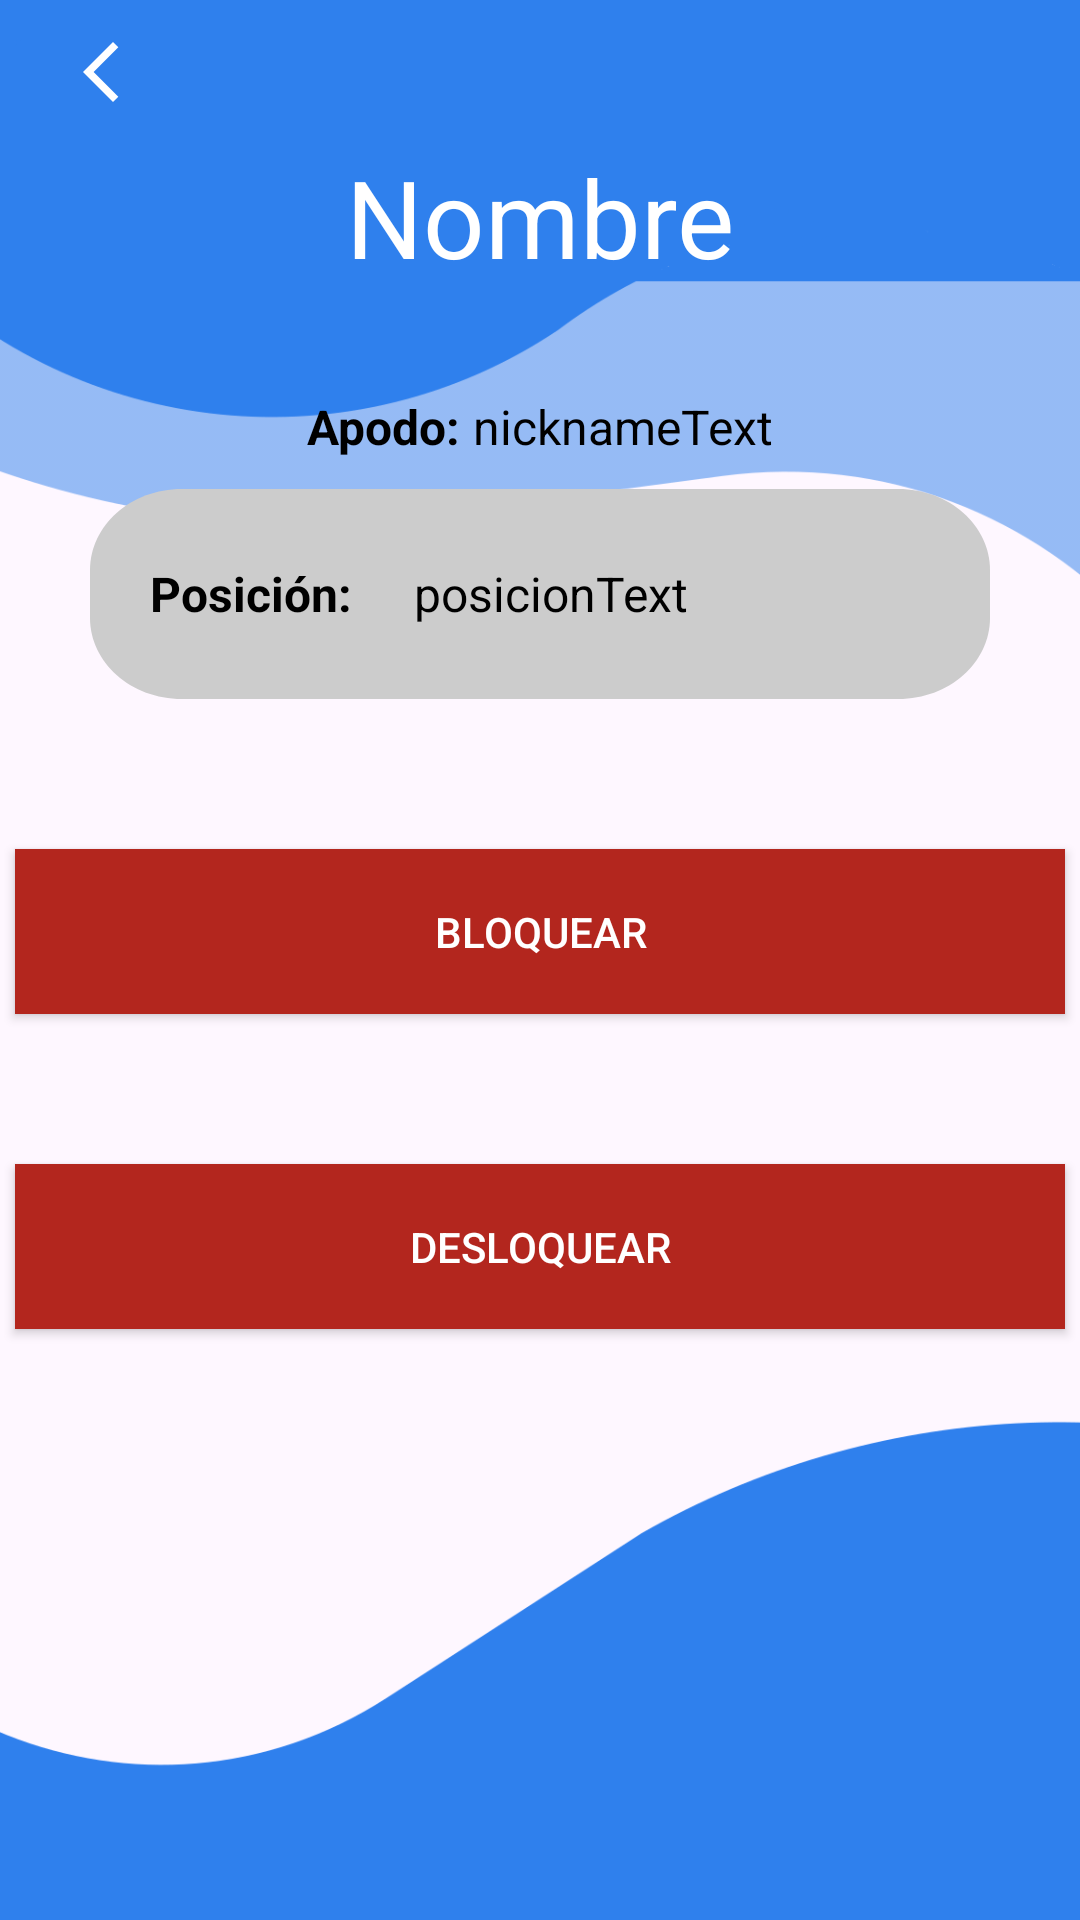

Produce the Android XML layout that renders to this screen, including the resource entries it uses.
<!-- AndroidManifest.xml: application theme Theme.Client_app -->
<!-- res/layout/activity_perfil_jugador.xml -->
<?xml version="1.0" encoding="utf-8"?>
<LinearLayout xmlns:android="http://schemas.android.com/apk/res/android"
    xmlns:app="http://schemas.android.com/apk/res-auto"
    android:id="@+id/frame_6"
    android:layout_width="match_parent"
    android:layout_height="match_parent"
    android:layout_alignParentStart="true"
    android:layout_alignParentTop="true"
    android:background="@drawable/pantallas3"
    android:orientation="vertical">


    <LinearLayout
        android:layout_width="match_parent"
        android:layout_height="wrap_content"
        android:orientation="horizontal">

        <ImageButton
            android:id="@+id/backButton"
            android:layout_width="67dp"
            android:layout_height="48dp"
            android:background="@null"
            android:contentDescription="@string/backButtonDescription"
            android:src="@drawable/arrow_back_white" />

        <Space
            android:layout_width="0dp"
            android:layout_height="48dp"
            android:layout_weight="1" />

        <ImageButton
            android:id="@+id/bloquedPeopleButton"
            android:layout_width="67dp"
            android:layout_height="48dp"
            android:background="@null"
            android:contentDescription="@string/peopleButtonDescription"
            android:src="@drawable/people_icon" />
    </LinearLayout>

    <TextView
        android:id="@+id/tvUsers"
        android:layout_width="wrap_content"
        android:layout_height="wrap_content"
        android:layout_gravity="center"
        android:gravity="top"
        android:text="Nombre"
        android:textAppearance="@style/profileName" />


    <LinearLayout
        android:layout_width="match_parent"
        android:layout_height="match_parent"
        android:layout_marginTop="25dp"
        android:orientation="vertical">

        <FrameLayout
            android:layout_width="wrap_content"
            android:layout_height="wrap_content"
            android:layout_gravity="center"
            android:layout_marginTop="10dp">


            <LinearLayout
                android:layout_width="match_parent"
                android:layout_height="match_parent"
                android:layout_gravity="center"
                android:orientation="horizontal"
                android:paddingLeft="32dp"
                android:paddingRight="32dp">

                <TextView
                    android:id="@+id/apodo"
                    style="@style/profileAttributes"
                    android:layout_width="wrap_content"
                    android:layout_height="wrap_content"
                    android:layout_gravity="center"
                    android:layout_weight="1"
                    android:text="Apodo: " />

                <TextView
                    android:id="@+id/nicknameText"
                    android:layout_width="wrap_content"
                    android:layout_height="wrap_content"
                    android:layout_gravity="center"
                    android:layout_weight="1"
                    android:text="nicknameText"
                    android:textAppearance="@style/profileAttributesText" />
            </LinearLayout>

        </FrameLayout>



        <FrameLayout
            android:layout_width="wrap_content"
            android:layout_height="wrap_content"
            android:layout_gravity="center"
            android:layout_marginTop="10dp">

            <ImageView
                android:layout_width="match_parent"
                android:layout_height="match_parent"
                android:layout_gravity="center"
                android:contentDescription="@string/attributeBackgroundDesc"
                android:src="@drawable/profile_data_background3" />

            <LinearLayout
                android:layout_width="match_parent"
                android:layout_height="match_parent"
                android:layout_gravity="center"
                android:orientation="horizontal"
                android:paddingStart="32dp"
                android:paddingEnd="32dp">

                <TextView
                    android:id="@+id/posicion"
                    style="@style/profileAttributes"
                    android:layout_width="88dp"
                    android:layout_height="wrap_content"
                    android:layout_gravity="center"
                    android:layout_weight="1"
                    android:text="Posición: " />

                <TextView
                    android:id="@+id/posicionText"
                    android:layout_width="172dp"
                    android:layout_height="wrap_content"
                    android:layout_gravity="center"
                    android:layout_weight="1"
                    android:text="posicionText"
                    android:textAppearance="@style/profileAttributesText" />


            </LinearLayout>

        </FrameLayout>
        <Button
            android:id="@+id/BloquearButton"
            android:layout_width="350dp"
            android:layout_height="55dp"
            android:layout_gravity="center"
            android:layout_marginTop="50dp"
            android:background="?attr/colorError"
            android:text="Bloquear"
            android:textColor="#FFFFFF"
            android:textColorLink="?attr/colorError" />

        <Button
            android:id="@+id/DesloquearButton"
            android:layout_width="350dp"
            android:layout_height="55dp"
            android:layout_gravity="center"
            android:layout_marginTop="50dp"
            android:background="?attr/colorError"
            android:text="Desloquear"
            android:textColor="#FFFFFF"
            android:textColorLink="?attr/colorError" />
    </LinearLayout>


</LinearLayout>
<!-- resources referenced by this layout -->
<resources>
  <!-- drawable arrow_back_white (drawable) -->
  <vector android:height="24dp" android:tint="#FFFF"
      android:viewportHeight="24" android:viewportWidth="24"
      android:width="24dp" xmlns:android="http://schemas.android.com/apk/res/android">
      <path android:fillColor="@android:color/black" android:pathData="M17.77,3.77l-1.77,-1.77l-10,10l10,10l1.77,-1.77l-8.23,-8.23z"/>
  </vector>
  <!-- drawable pantallas3: png bitmap (drawable, 28781 bytes) -->
  <!-- drawable profile_data_background3 (drawable) -->
  <?xml version="1.0" encoding="utf-8"?>
  <vector
      xmlns:android="http://schemas.android.com/apk/res/android"
      xmlns:aapt="http://schemas.android.com/aapt"
      android:width="300dp"
      android:height="70dp"
      android:viewportWidth="265"
      android:viewportHeight="70"
      >
      <group>
          <clip-path
              android:pathData="M27 0H238C252.912 0 265 12.0883 265 27V43C265 57.9117 252.912 70 238 70H27C12.0883 70 0 57.9117 0 43V27C0 12.0883 12.0883 0 27 0Z"
              />
          <path
              android:pathData="M0 0V70H265V0"
              android:fillColor="#CCCCCC"
              />
      </group>
  </vector>
  <string name="attributeBackgroundDesc">
      Background container for player attributes
      </string>
  <string name="backButtonDescription">
      Go back.
      </string>
  <string name="peopleButtonDescription">
      Obliqued users.
      </string>
  <style name="profileAttributes">
          <item name="android:textSize">16sp</item>
          <item name="android:textColor">#000000</item>
          <item name="android:textStyle">bold</item>
      </style>
  <style name="profileAttributesText">
          <item name="android:textSize">16sp</item>
          <item name="android:textColor">#000000</item>
      </style>
  <style name="profileName">
          <item name="android:textSize">36sp</item>
          <item name="android:textColor">#FFFFFF</item>
      </style>
  <style name="Theme.Client_app" parent="Base.Theme.Client_app" />
  <style name="Base.Theme.Client_app" parent="Theme.Material3.DayNight.NoActionBar">
          
          <item name="colorPrimary">@color/light_blue_900</item>
  
          
          <item name="android:statusBarColor">@color/black</item>
  
          
          <item name="android:navigationBarColor">@color/black</item>
  
          
          <item name="android:colorControlNormal">@color/white</item>
  
          <item name="android:icon">@color/white</item>
  
      </style>
  <color name="light_blue_900">#FF01579B</color>
  <color name="black">#FF000000</color>
  <color name="white">#FFFFFFFF</color>
</resources>
